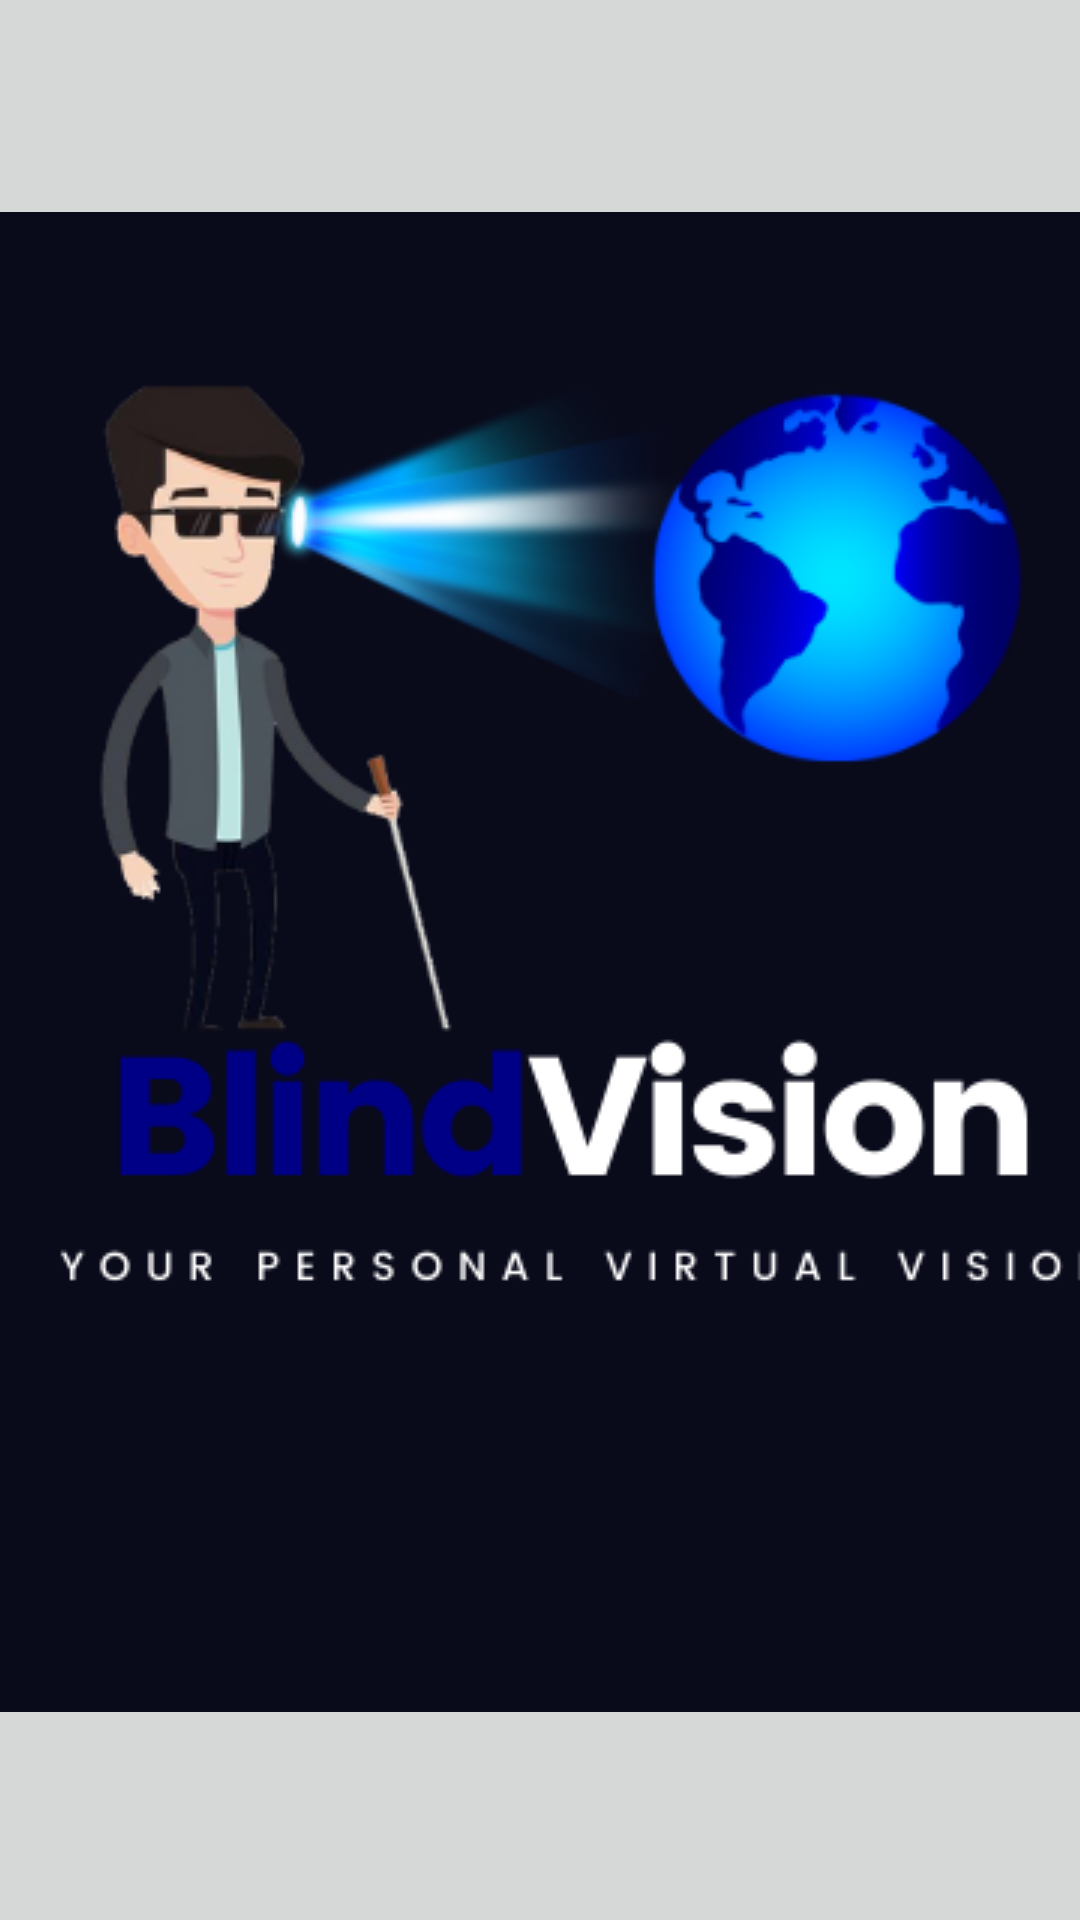

Here is an Android app screen rendered from its layout file. Give the layout XML and the strings, colors and styles it references.
<!-- AndroidManifest.xml: application theme Theme.FYP -->
<!-- res/layout/activity_main.xml -->
<?xml version="1.0" encoding="utf-8"?>

<androidx.constraintlayout.widget.ConstraintLayout xmlns:android="http://schemas.android.com/apk/res/android"
    xmlns:app="http://schemas.android.com/apk/res-auto"
    xmlns:tools="http://schemas.android.com/tools"
    android:layout_width="match_parent"
    android:layout_height="match_parent"
    tools:context=".MainActivity">

    <TextView
        android:layout_width="wrap_content"
        android:layout_height="wrap_content"
        android:text="Hello World!"
        app:layout_constraintBottom_toBottomOf="parent"
        app:layout_constraintLeft_toLeftOf="parent"
        app:layout_constraintRight_toRightOf="parent"
        app:layout_constraintTop_toTopOf="parent" />

    <ImageButton
        android:id="@+id/start"
        android:layout_width="410dp"
        android:layout_height="737dp"
        app:layout_constraintBottom_toBottomOf="parent"
        app:layout_constraintEnd_toEndOf="parent"
        app:layout_constraintStart_toStartOf="parent"
        app:layout_constraintTop_toTopOf="parent"
        app:srcCompat="@drawable/blindvision" />

</androidx.constraintlayout.widget.ConstraintLayout>
<!-- resources referenced by this layout -->
<resources>
  <!-- drawable blindvision: png bitmap (drawable, 56568 bytes) -->
  <style name="Theme.FYP" parent="Theme.MaterialComponents.DayNight.DarkActionBar">
          
          <item name="colorPrimary">@color/purple_500</item>
          <item name="colorPrimaryVariant">@color/purple_700</item>
          <item name="colorOnPrimary">@color/white</item>
          
          <item name="colorSecondary">@color/teal_200</item>
          <item name="colorSecondaryVariant">@color/teal_700</item>
          <item name="colorOnSecondary">@color/black</item>
          
          <item name="android:statusBarColor" tools:targetApi="l">?attr/colorPrimaryVariant</item>
          
      </style>
  <!-- not gathered from this repository: default colours our renderer supplied (Android Studio template values) -->
  <color name="purple_500">#FF6200EE</color>
  <color name="purple_700">#FF3700B3</color>
  <color name="teal_200">#FF03DAC5</color>
  <color name="teal_700">#FF018786</color>
  <color name="black">#FF000000</color>
  <color name="white">#FFFFFFFF</color>
</resources>
